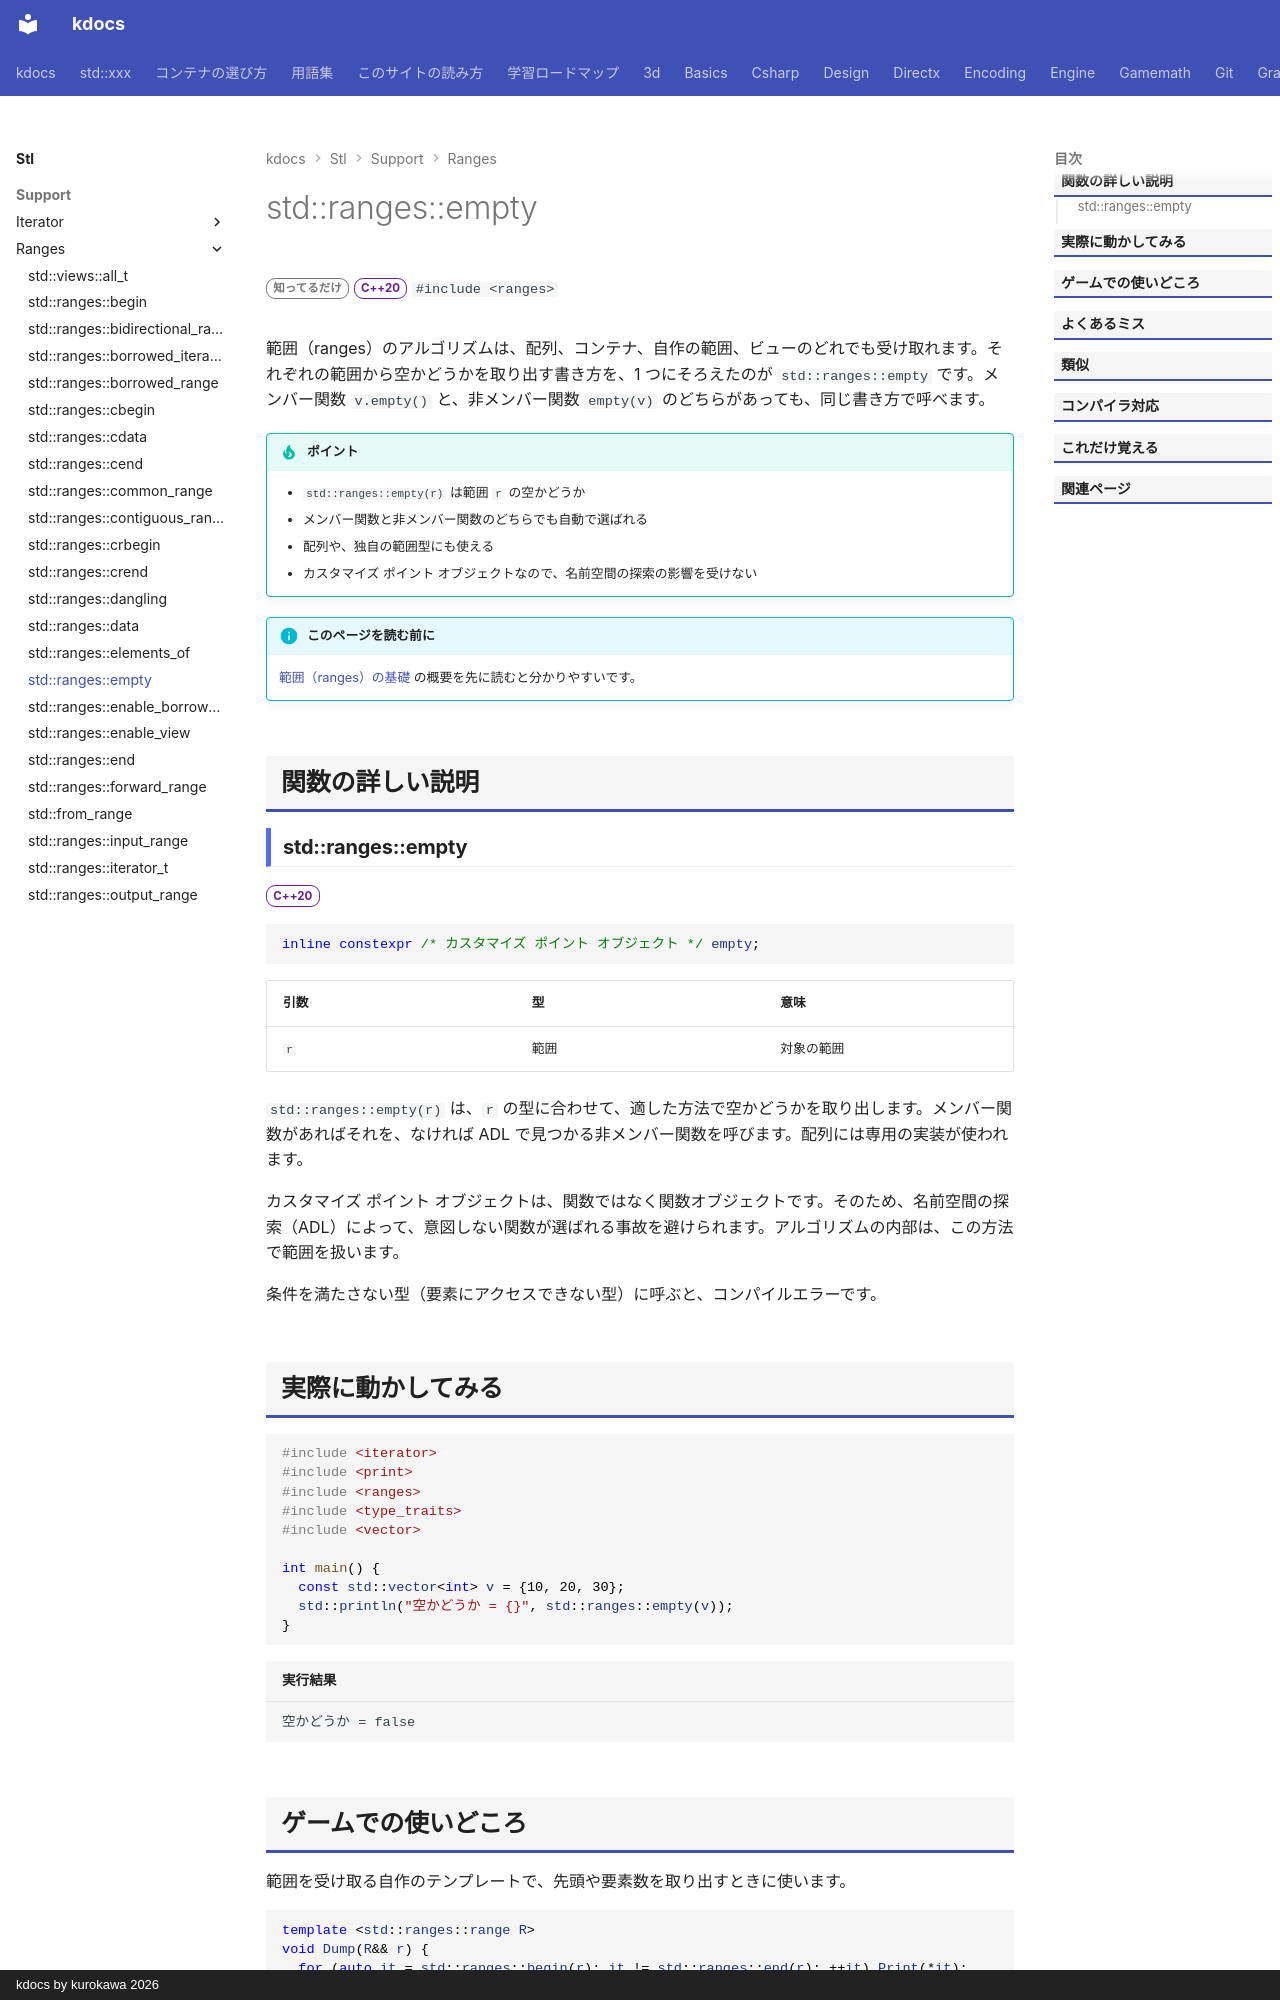

repository: qwzxdf/kdocs · page: stl/support/ranges/empty/index.html · generator: mkdocs · copyright: kdocs by kurokawa 2026

---
title: std::ranges::empty
summary: "範囲が空かを調べる。"
order: 900
group: ranges の基本部品
tags:
  - 型・言語サポート
---

# std::ranges::empty

<div class="page-badges" markdown>
<span class="rank rank-rare">知ってるだけ</span>
<span class="ver ver-20">C++20</span>
`#include <ranges>`
</div>

範囲（ranges）のアルゴリズムは、配列、コンテナ、自作の範囲、ビューのどれでも受け取れます。それぞれの範囲から空かどうかを取り出す書き方を、1 つにそろえたのが `std::ranges::empty` です。メンバー関数 `v.empty()` と、非メンバー関数 `empty(v)` のどちらがあっても、同じ書き方で呼べます。

!!! tip "ポイント"
    - `std::ranges::empty(r)` は範囲 `r` の空かどうか
    - メンバー関数と非メンバー関数のどちらでも自動で選ばれる
    - 配列や、独自の範囲型にも使える
    - カスタマイズ ポイント オブジェクトなので、名前空間の探索の影響を受けない

!!! info "このページを読む前に"
    [範囲（ranges）の基礎](../../../basics/ranges.md) の概要を先に読むと分かりやすいです。

## 関数の詳しい説明

### std::ranges::empty {#empty}

<span class="ver ver-20">C++20</span>

```cpp
inline constexpr /* カスタマイズ ポイント オブジェクト */ empty;
```

| 引数 | 型 | 意味 |
| --- | --- | --- |
| `r` | 範囲 | 対象の範囲 |

`std::ranges::empty(r)` は、`r` の型に合わせて、適した方法で空かどうかを取り出します。メンバー関数があればそれを、なければ ADL で見つかる非メンバー関数を呼びます。配列には専用の実装が使われます。

カスタマイズ ポイント オブジェクトは、関数ではなく関数オブジェクトです。そのため、名前空間の探索（ADL）によって、意図しない関数が選ばれる事故を避けられます。アルゴリズムの内部は、この方法で範囲を扱います。

条件を満たさない型（要素にアクセスできない型）に呼ぶと、コンパイルエラーです。
